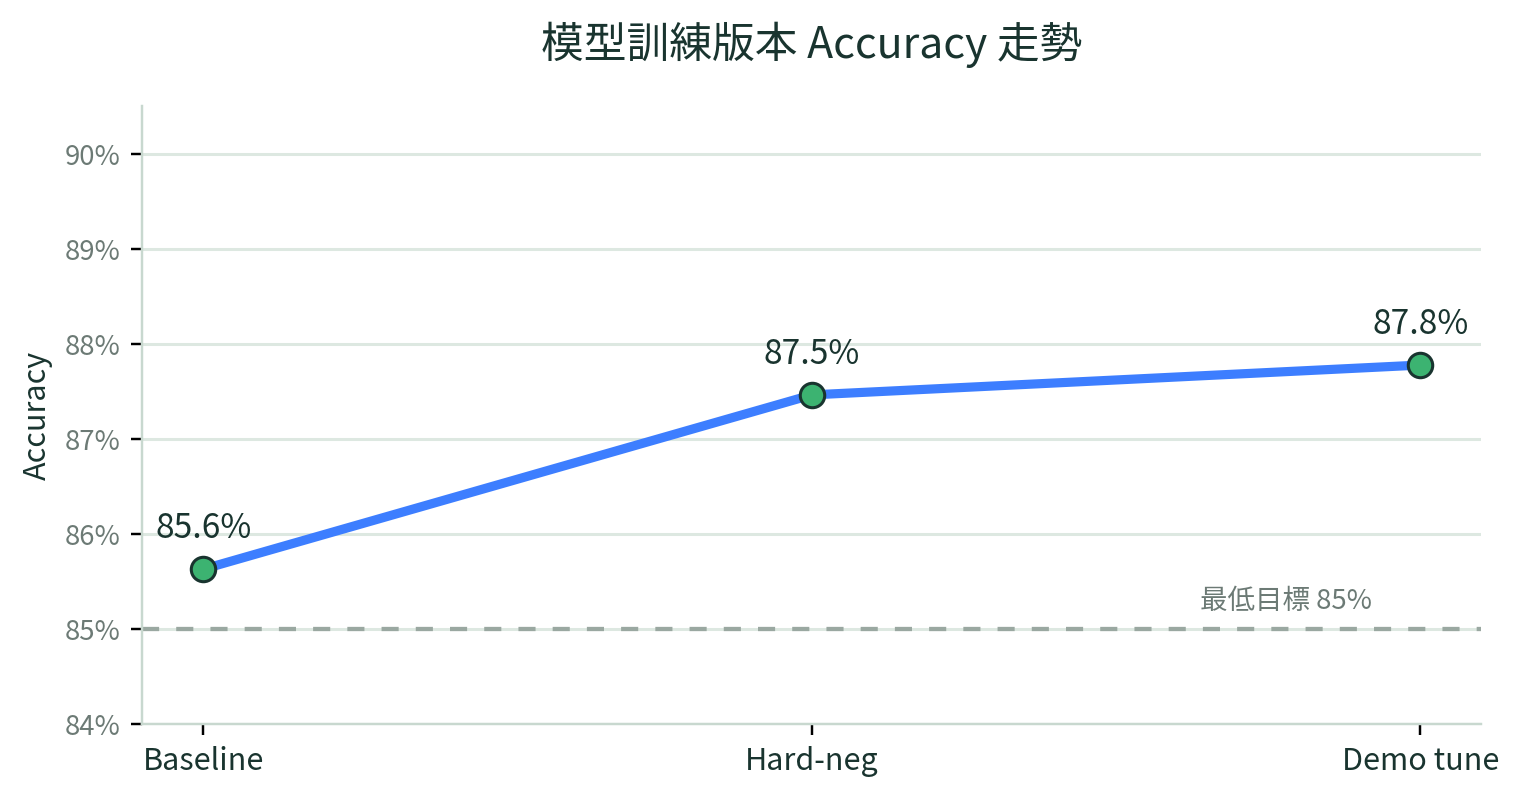

Data behind this chart, as committed beside it:
stage, metric, accuracy, note
Public baseline, test top-1, 85.63, TrashNet + RealWaste, 50 epochs
Hard-negative experiment, test top-1, 87.46, Partial fine-tune, Colab stopped after e…
Demo accept recall, best val top-1, 87.78, User accept seed fine-tune, best epoch 6
